The GitHub repository Diogo-Rodriigues/AP_Modulo2 contains a labelled image folder "dataset_cleaned" with 4 categories: biliary leaks, lithiasis, normal, stricture. Examples follow, each with its label.

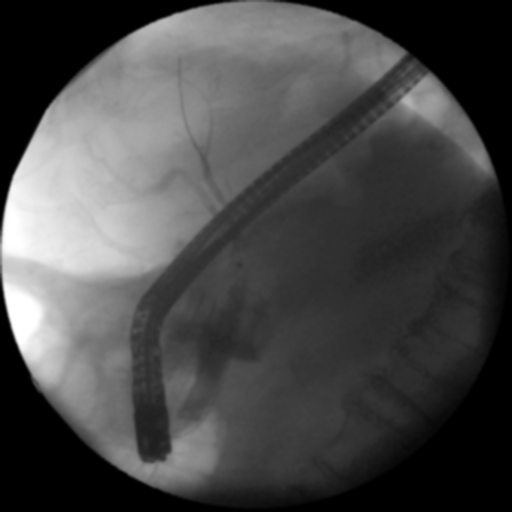
Label: biliary leaks

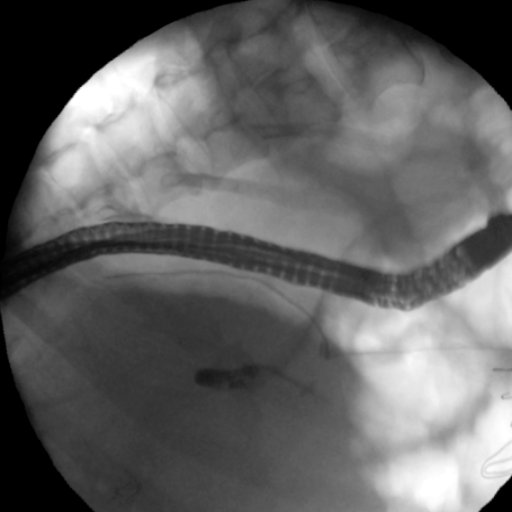
Label: normal

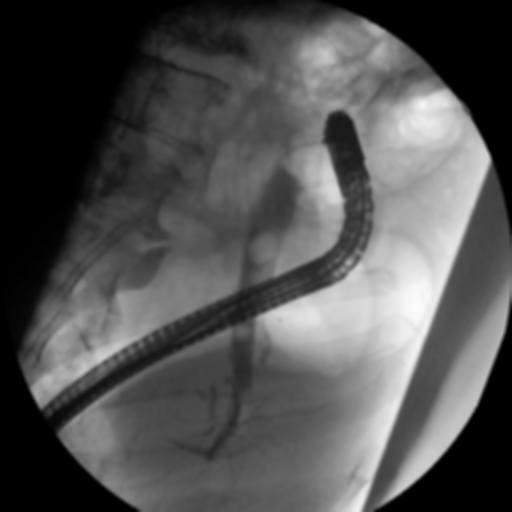
Label: lithiasis

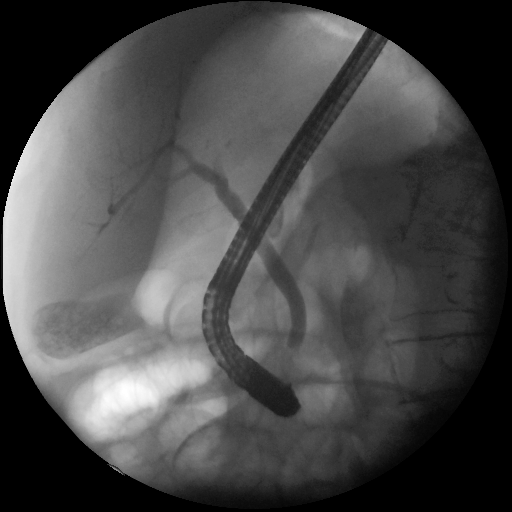
Label: normal

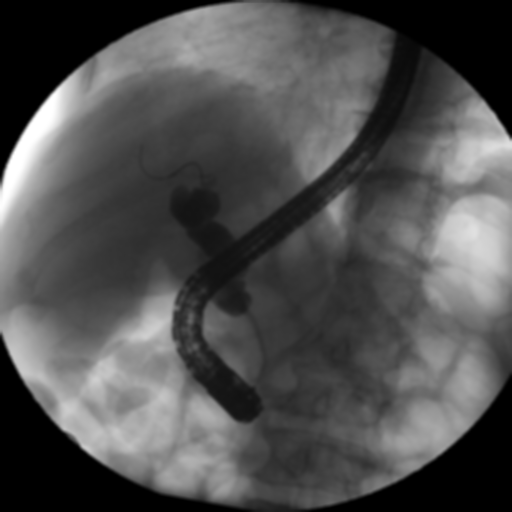
Label: stricture

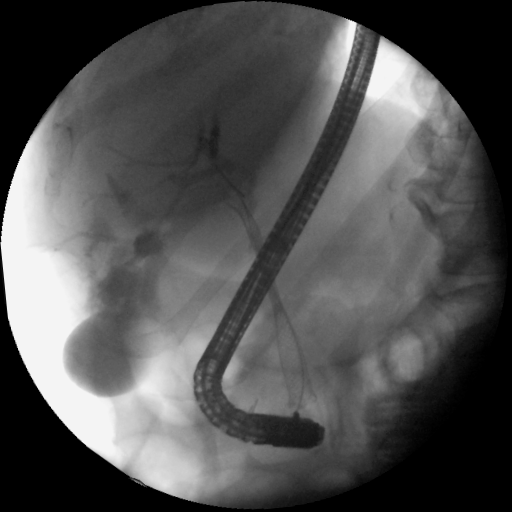
Label: biliary leaks
